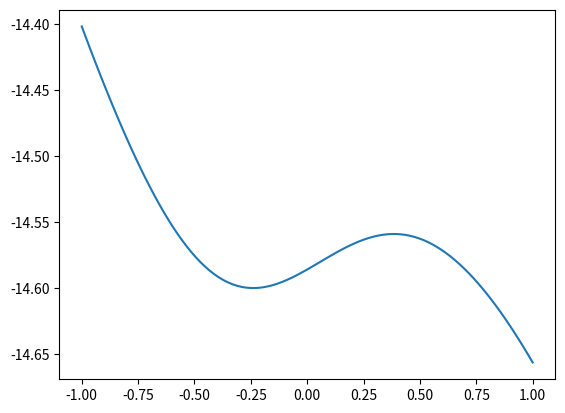

Source code (Python):
import numpy as np 
import matplotlib.pyplot as plt

class SingleLayerNetwork1D:
    def __init__(self, weight_input, bias_input, weights_output, activation="sigmoid"):
        self.weight_input = weight_input
        self.bias_input = bias_input
        self.weights_output = weights_output
        self.activation = activation 

    def forward(self, x):
        """
        Given input x, return the output of the network 
        """
        if self.activation == "sigmoid":
            a = sigmoid(self.weight_input * x + self.bias_input)
            y = np.inner(self.weights_output, a)
            return y 

        if self.activation == "relu":
            a = relu(self.weight_input * x + self.bias_input)
            y = np.inner(self.weights_output, a)
            return y 
        else:
            a = self.weight_input * x + self.bias_input
            y = np.inner(self.weights_output, a)
            return y 
    
    def update(self, w_new, b_new):
        pass

def sigmoid(x):
    return 1/(1 + np.exp(-x))

def relu(x):
    return np.maximum(x, 0)

if __name__ == "__main__":
    # generating an array
    x = np.linspace(-1, 1, 100)
    # making a neuron
    width = 100
    w = np.random.randn(width)
    b = np.random.randn(width)
    v = np.random.randn(width)
    activation = "sigmoid"
    layer = SingleLayerNetwork1D(w, b, v, activation=activation)

    # Function of array
    y = np.zeros(x.shape)
    for i in range(len(x)):
        y[i] = layer.forward(x[i])

    # y = layer.forward(x)
    # plotting
    plt.figure()
    plt.plot(x, y)
    plt.show()
